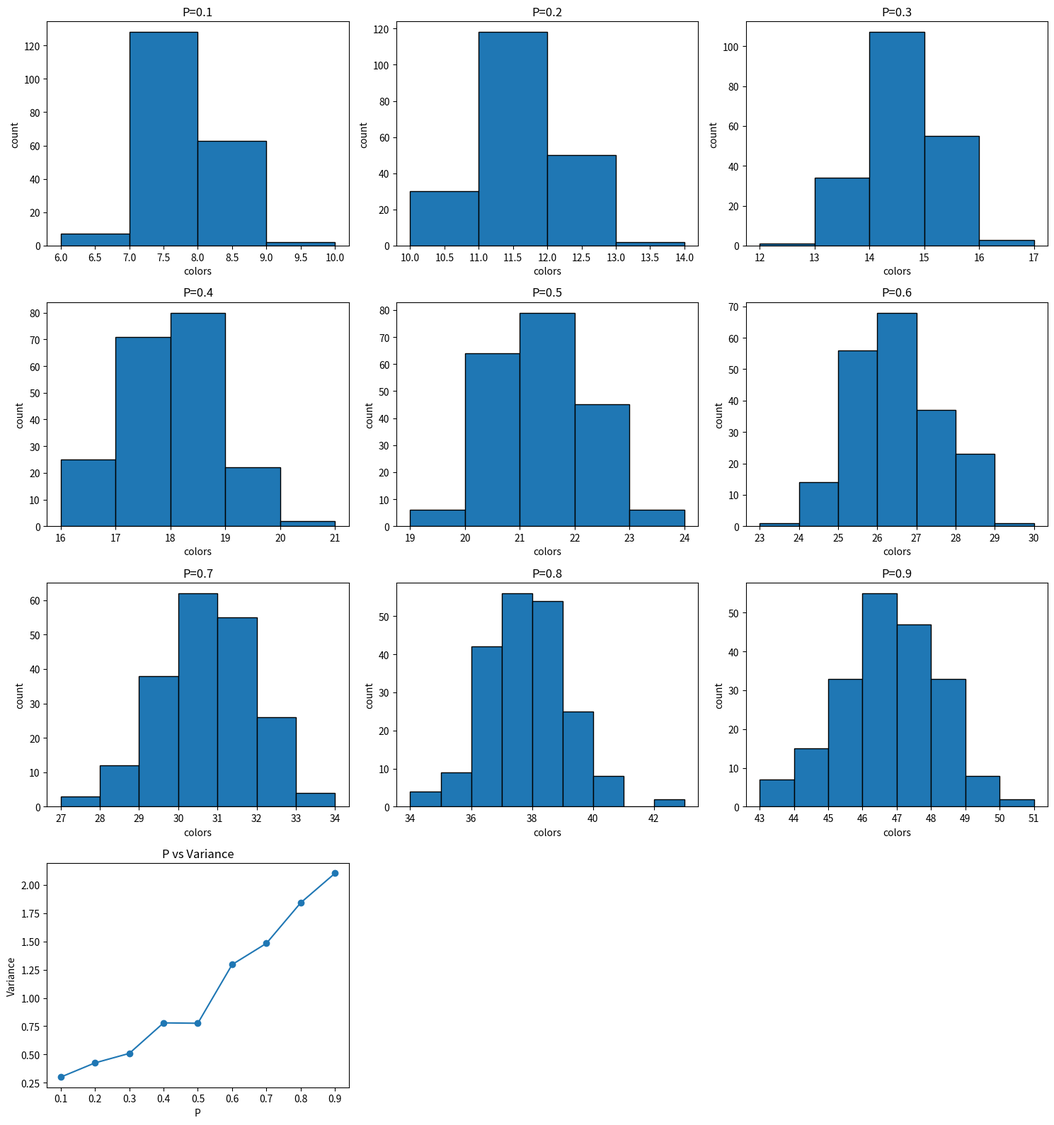

Write the Python code that produced this figure.
import random
import matplotlib.pyplot as plt
import math

N = 100
TRIALS = 200

Ps = [0.1, 0.2, 0.3, 0.4, 0.5, 0.6, 0.7, 0.8, 0.9]

#それぞれのPに対して平均と分散を格納するリスト
avg_list = []
var_list = []

# 図をまとめて表示（行数と列数を動的に決定）4×3のグラフ
num_plots = len(Ps) + 1  # ヒストグラム + P vs 分散グラフ
cols = 3 #横に3列で表示
rows = math.ceil(num_plots / cols)

plt.figure(figsize=(15, 4*rows))

for idx, P in enumerate(Ps):
    results = []

    # --------------------------
    # グラフ生成
    # --------------------------
    edges = []
    for i in range(N):
        for j in range(i+1, N):
            if random.random() < P:
                edges.append((i, j))

    adj = [[0]*N for _ in range(N)]
    for a, b in edges:
        adj[a][b] = 1
        adj[b][a] = 1

    # --------------------------
    # 貪欲彩色
    # --------------------------
    def greedy_coloring(order):
        color = [0]*N
        for v in order:
            used = [0]*(N+1)
            for u in range(N):
                if adj[v][u] == 1 and color[u] != 0:
                    used[color[u]] = 1
            c = 1
            while used[c] == 1:
                c += 1
            color[v] = c
        return max(color)

    # --------------------------
    # シミュレーション
    # --------------------------
    for _ in range(TRIALS):
        order = list(range(N))
        random.shuffle(order)
        results.append(greedy_coloring(order))

    # --------------------------
    # 平均と分散
    # --------------------------
    avg = sum(results) / TRIALS
    var = sum((x - avg)**2 for x in results) / TRIALS

    avg_list.append(avg)
    var_list.append(var)

    print(f"P = {P}")
    print("平均:", avg)
    print("分散:", var)
    print("--------------------")

    # --------------------------
    # ヒストグラム（分布）
    # --------------------------
    plt.subplot(rows, cols, idx+1)
    plt.hist(results, bins=range(min(results), max(results)+2), edgecolor='black')
    plt.title(f"P={P}")
    plt.xlabel("colors")
    plt.ylabel("count")

# --------------------------
# P vs 分散グラフ
# --------------------------
plt.subplot(rows, cols, len(Ps) + 1)
plt.plot(Ps, var_list, marker='o')
plt.title("P vs Variance")
plt.xlabel("P")
plt.ylabel("Variance")

plt.tight_layout()
plt.show()
